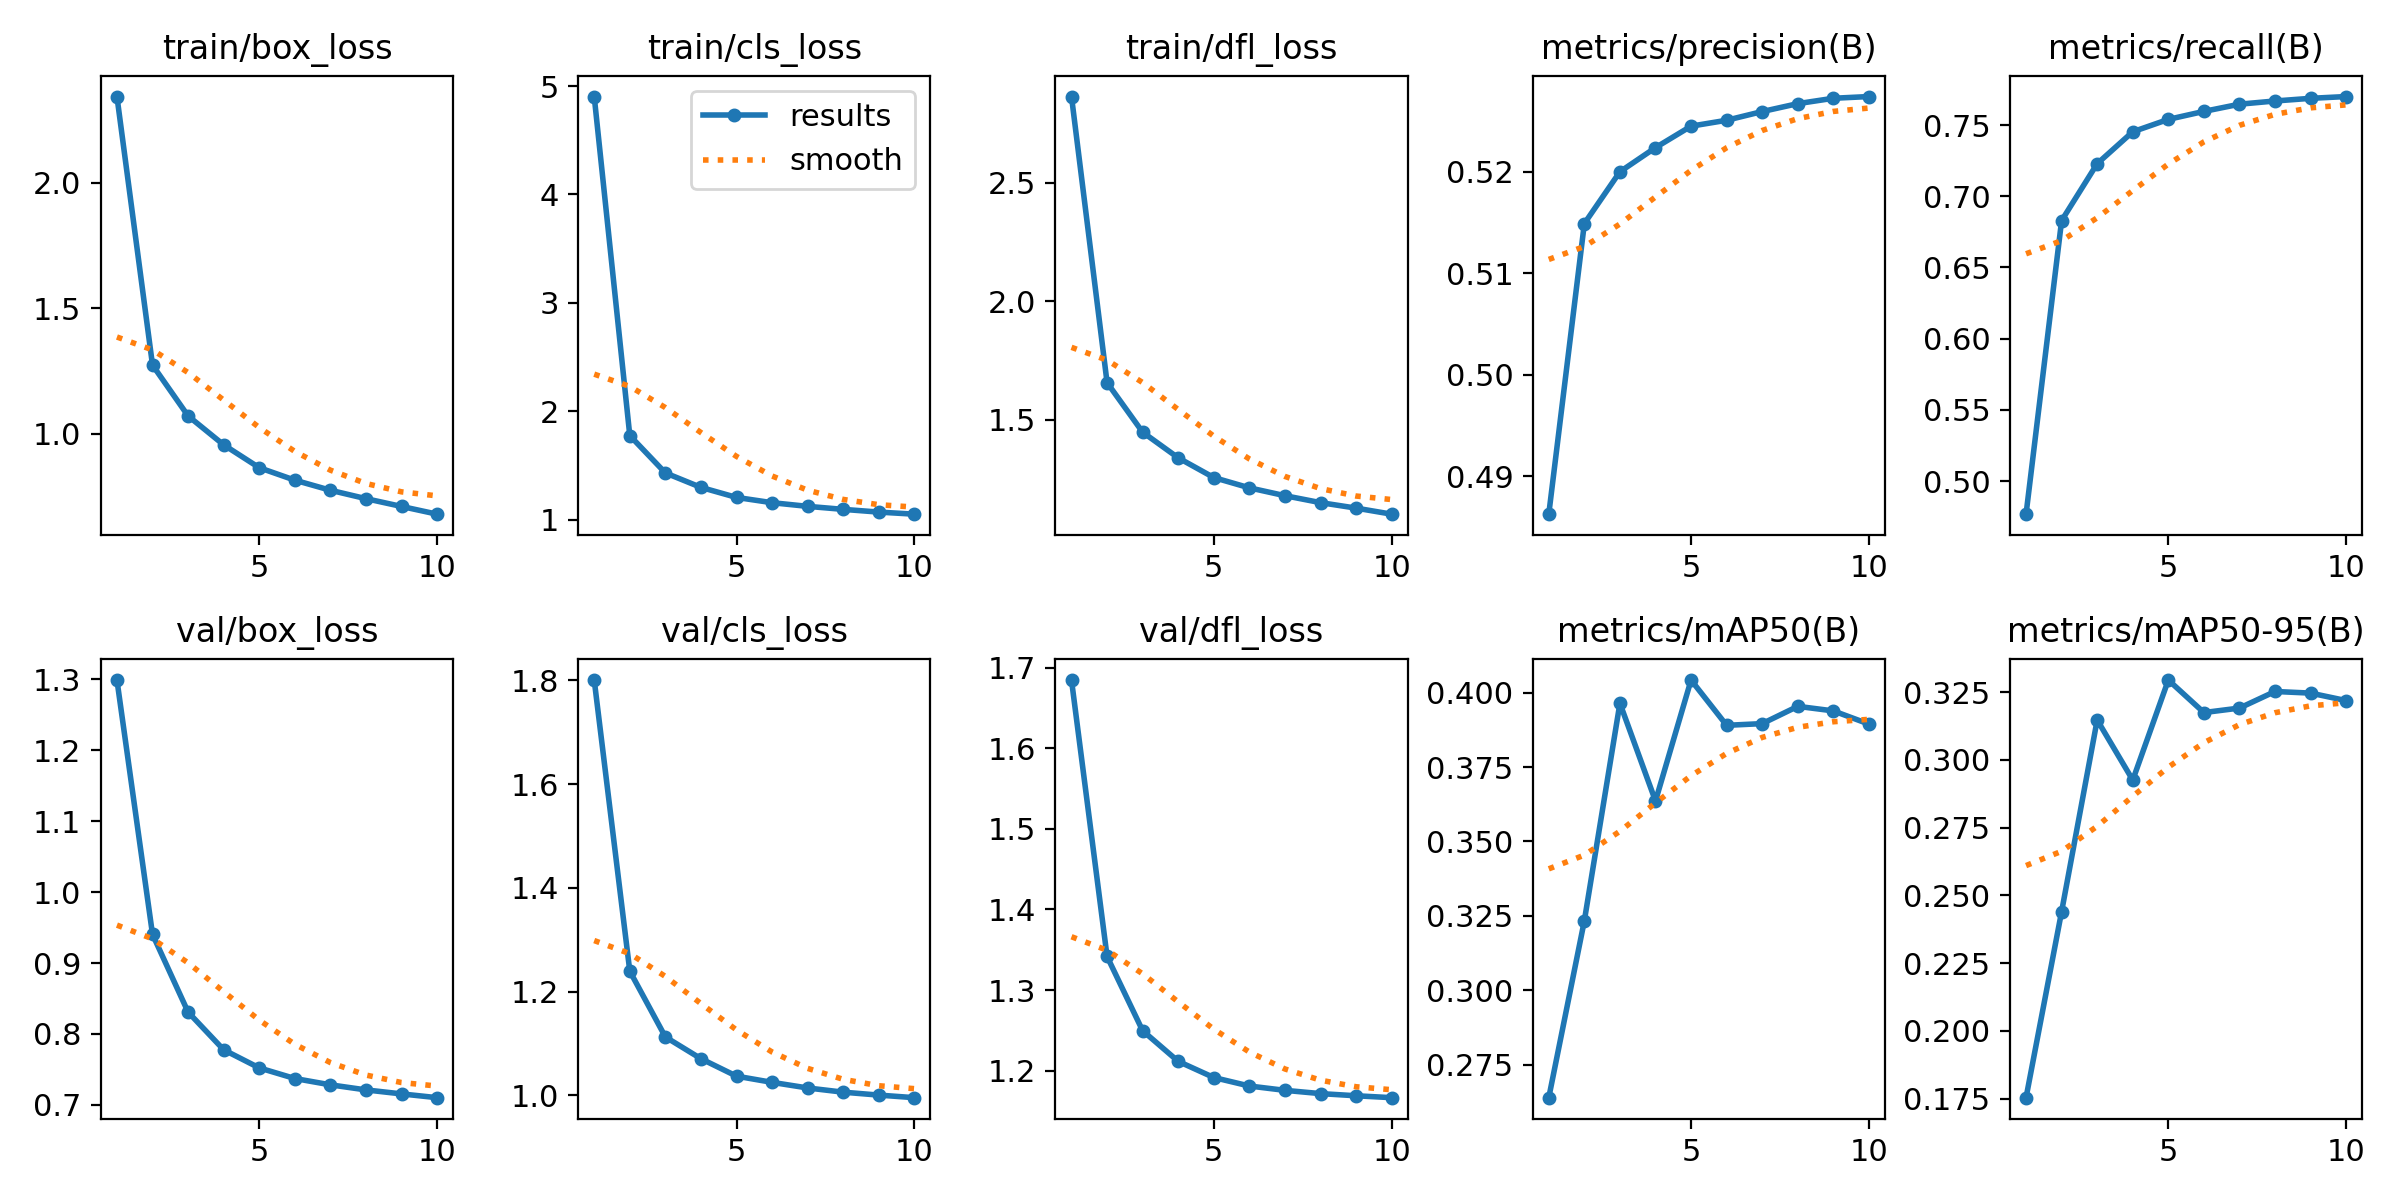

The file beside this chart, header and first rows:
epoch, time, train/box_loss, train/cls_loss, train/dfl_loss, metrics/precision(B), metrics/recall(B), metrics/mAP50(B), metrics/mAP50-95(B), val/box_loss, val/cls_loss, val/dfl_loss, lr/pg0, lr/pg1, lr/pg2
1, 20571, 2.343, 4.903, 2.865, 0.4862, 0.4768, 0.2639, 0.1753, 1.299, 1.801, 1.685, 0.003333, 0.003333, 0.003333
2, 74455, 1.273, 1.777, 1.656, 0.5149, 0.6829, 0.3233, 0.244, 0.9405, 1.24, 1.342, 0.006006, 0.006006, 0.006006
3, 91785, 1.071, 1.433, 1.447, 0.52, 0.7229, 0.3965, 0.3147, 0.8309, 1.113, 1.25, 0.00802, 0.00802, 0.00802
4, 109639, 0.9558, 1.299, 1.338, 0.5224, 0.7453, 0.3636, 0.2926, 0.7777, 1.071, 1.212, 0.00703, 0.00703, 0.00703
5, 127457, 0.8647, 1.207, 1.255, 0.5245, 0.754, 0.4043, 0.3295, 0.7522, 1.037, 1.191, 0.00604, 0.00604, 0.00604
6, 145118, 0.8151, 1.158, 1.212, 0.5251, 0.7596, 0.389, 0.3175, 0.7372, 1.025, 1.181, 0.00505, 0.00505, 0.00505
7, 162512, 0.775, 1.124, 1.179, 0.526, 0.7646, 0.3896, 0.3191, 0.7283, 1.014, 1.176, 0.00406, 0.00406, 0.00406
8, 180203, 0.7415, 1.097, 1.149, 0.5267, 0.7669, 0.3954, 0.3253, 0.7211, 1.006, 1.171, 0.00307, 0.00307, 0.00307
9, 197904, 0.7104, 1.071, 1.126, 0.5273, 0.7688, 0.3939, 0.3247, 0.7155, 1.001, 1.169, 0.00208, 0.00208, 0.00208
10, 215777, 0.6797, 1.052, 1.1, 0.5274, 0.77, 0.3895, 0.3219, 0.7102, 0.9957, 1.166, 0.00109, 0.00109, 0.00109
